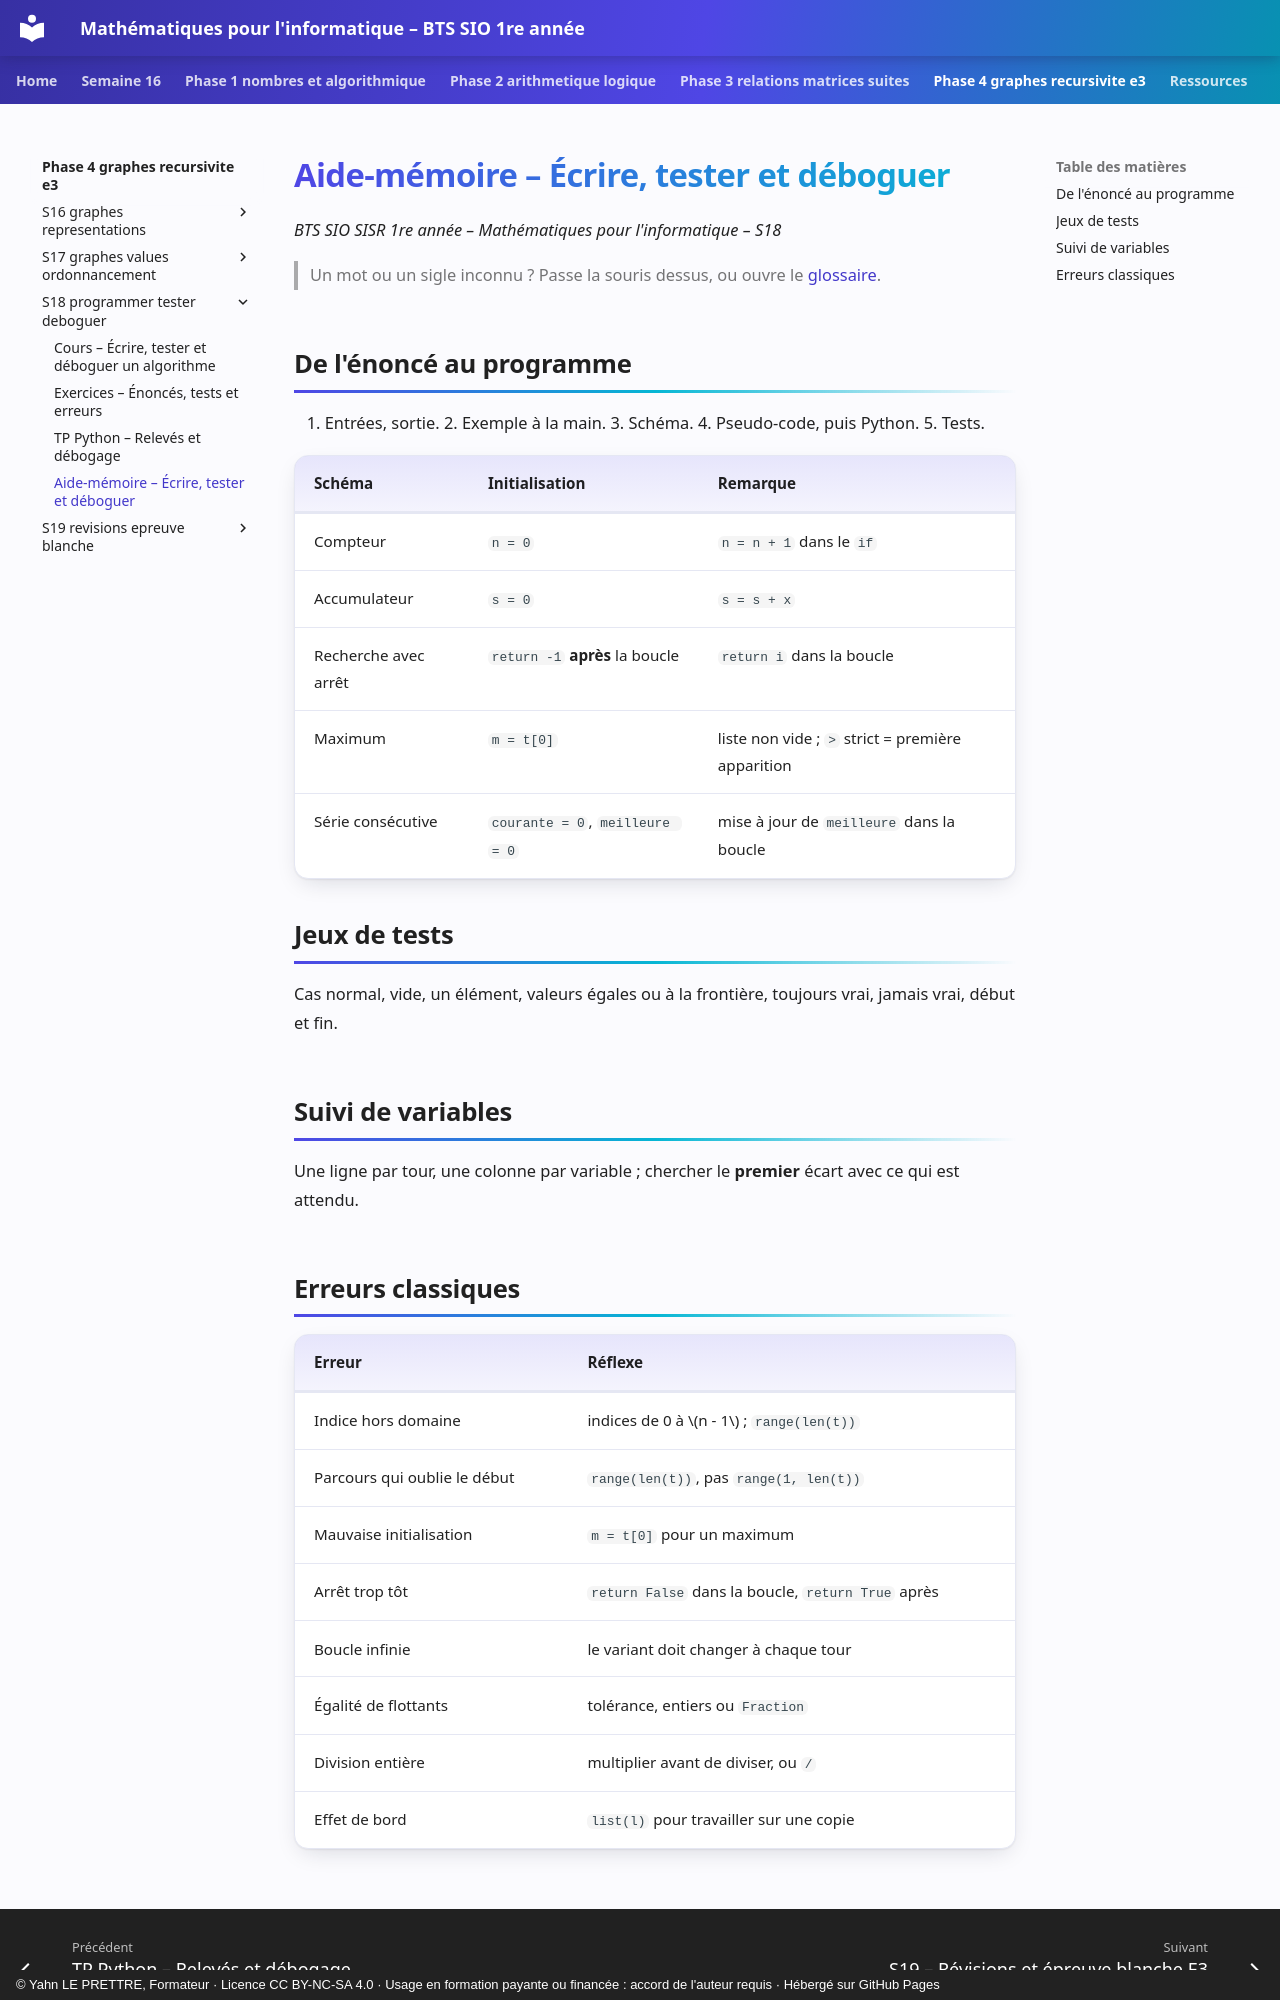

repository: YahnLP/bts1-sio-sisr-math_algo · page: phase-4-graphes-recursivite-e3/S18-programmer-tester-deboguer/04-aide-memoire/index.html · generator: mkdocs · copyright: © Yahn LE PRETTRE, Formateur · Licence CC BY-NC-SA 4.0 · Usage en formation payante ou financée : accord de l'auteur requis · Hébergé sur GitHub Pages

# Aide-mémoire – Écrire, tester et déboguer

*BTS SIO SISR 1re année – Mathématiques pour l'informatique – S18*

> Un mot ou un sigle inconnu ? Passe la souris dessus, ou ouvre le [glossaire](../../ressources/glossaire.md).

## De l'énoncé au programme

1. Entrées, sortie. 2. Exemple à la main. 3. Schéma. 4. Pseudo-code, puis Python. 5. Tests.

| Schéma | Initialisation | Remarque |
|---|---|---|
| Compteur | `n = 0` | `n = n + 1` dans le `if` |
| Accumulateur | `s = 0` | `s = s + x` |
| Recherche avec arrêt | `return -1` **après** la boucle | `return i` dans la boucle |
| Maximum | `m = t[0]` | liste non vide ; `>` strict = première apparition |
| Série consécutive | `courante = 0`, `meilleure = 0` | mise à jour de `meilleure` dans la boucle |

## Jeux de tests

Cas normal, vide, un élément, valeurs égales ou à la frontière, toujours vrai, jamais vrai, début et fin.

## Suivi de variables

Une ligne par tour, une colonne par variable ; chercher le **premier** écart avec ce qui est attendu.
